Run: headless pygame with SDL's dummy video driver; simulated clock (each Clock.tick advances the game by its frame time, no real sleeping); random seed 0; keys injected as events and as key.get_pressed() state; no mouse input.
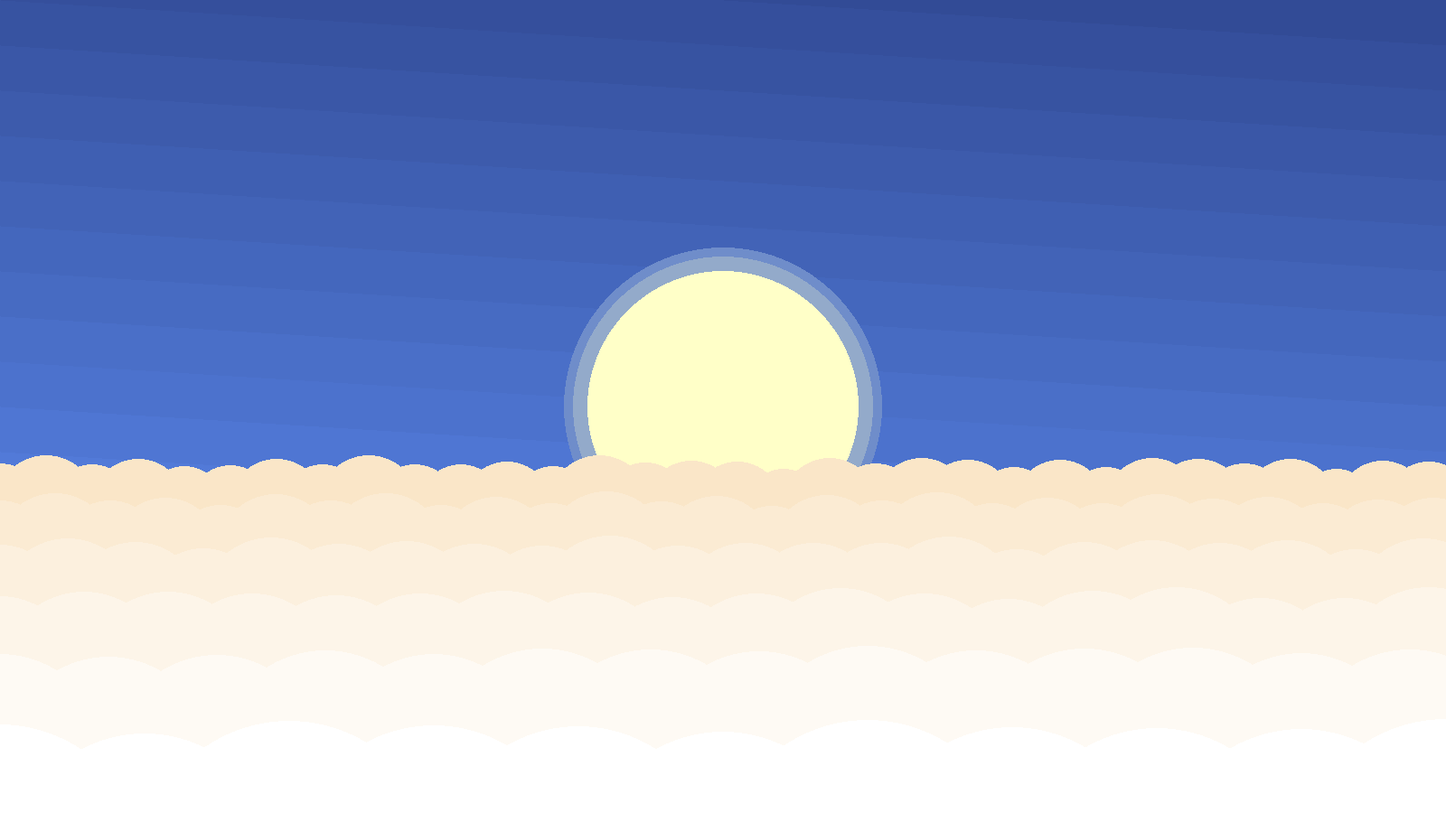
Frame 1 of 4 · flips 1–60 · no input
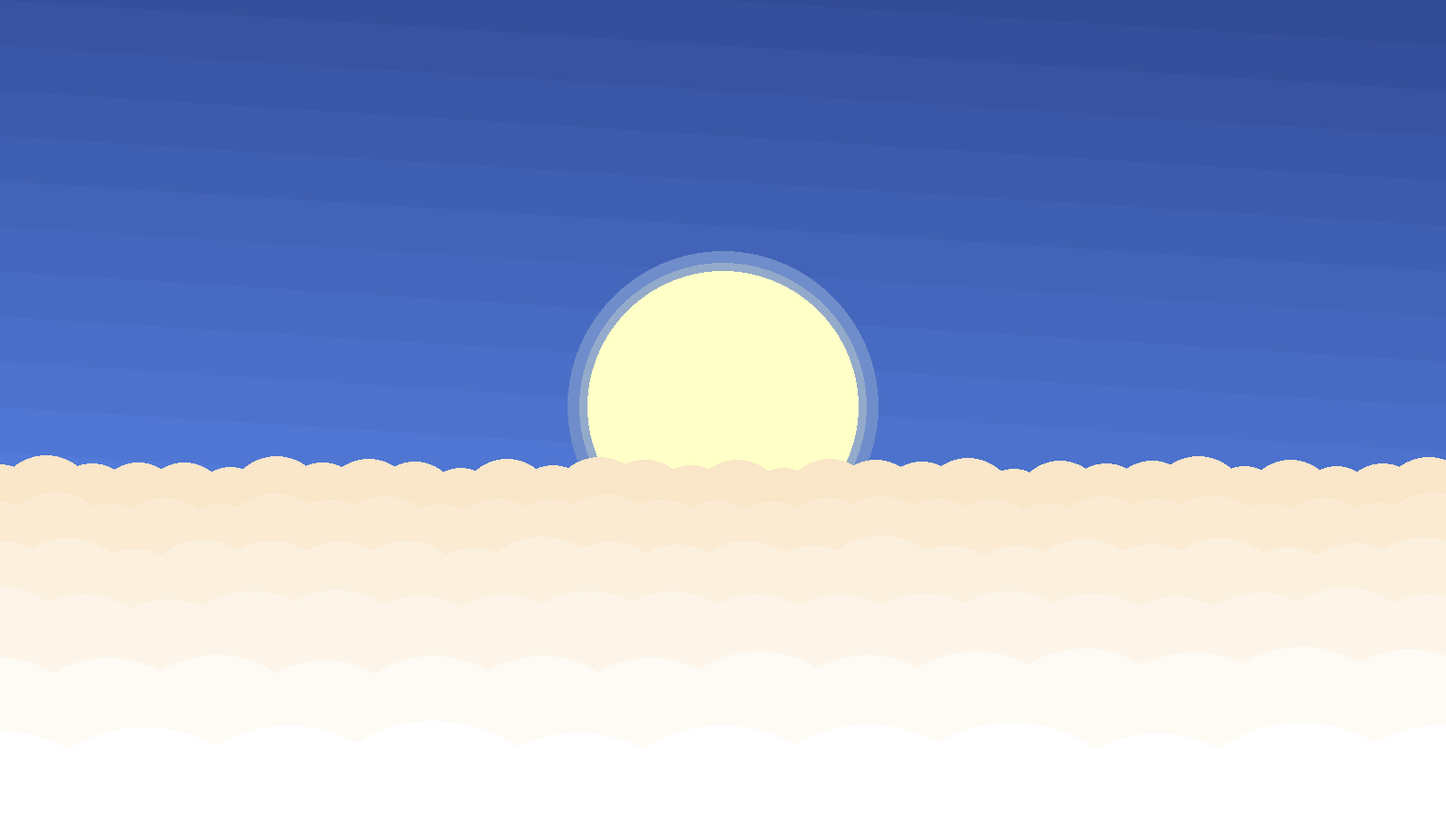
Frame 2 of 4 · flips 61–180 · tapped SPACE, RETURN · held RIGHT (→), D
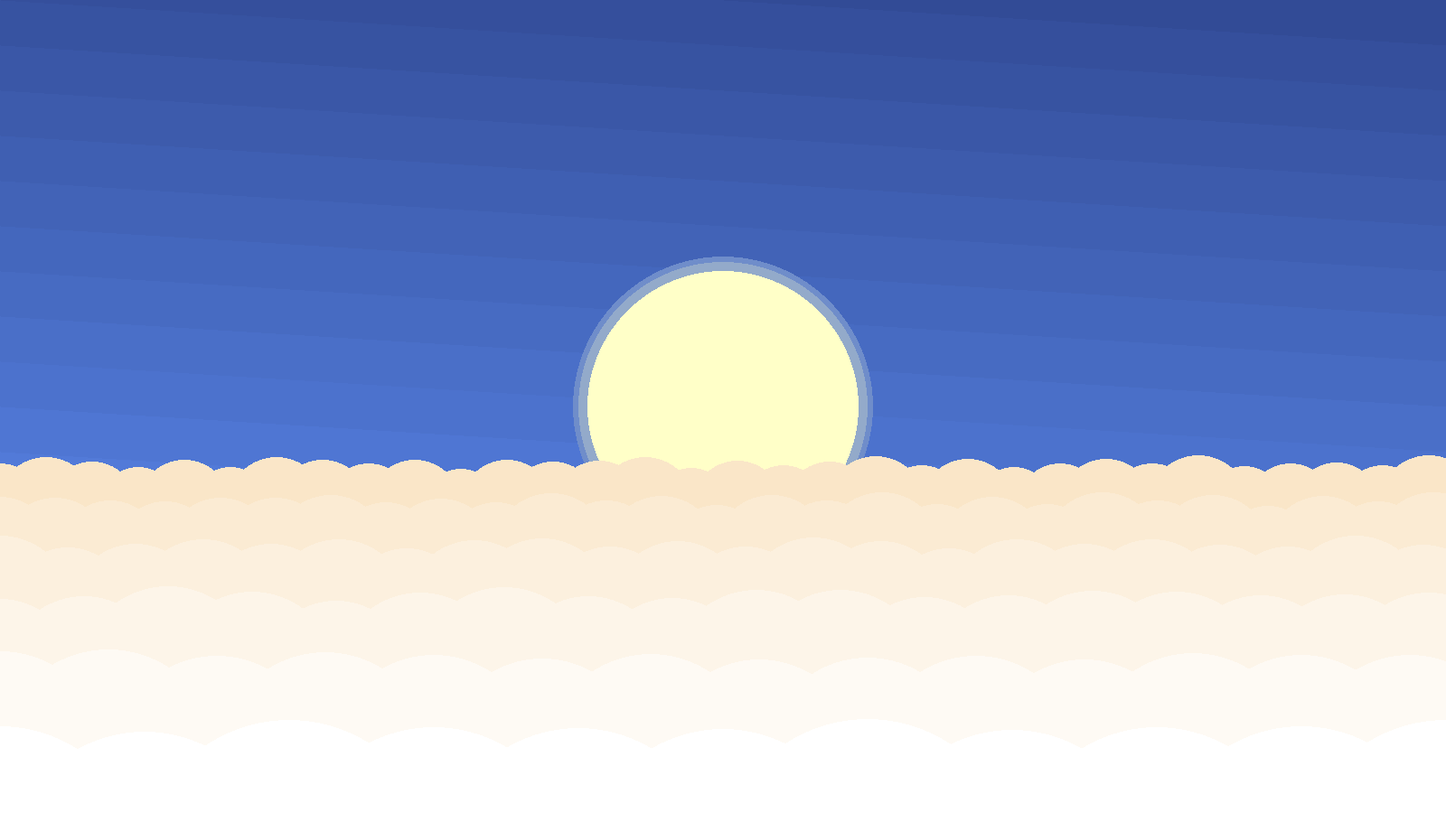
Frame 3 of 4 · flips 181–300 · held DOWN (↓), S
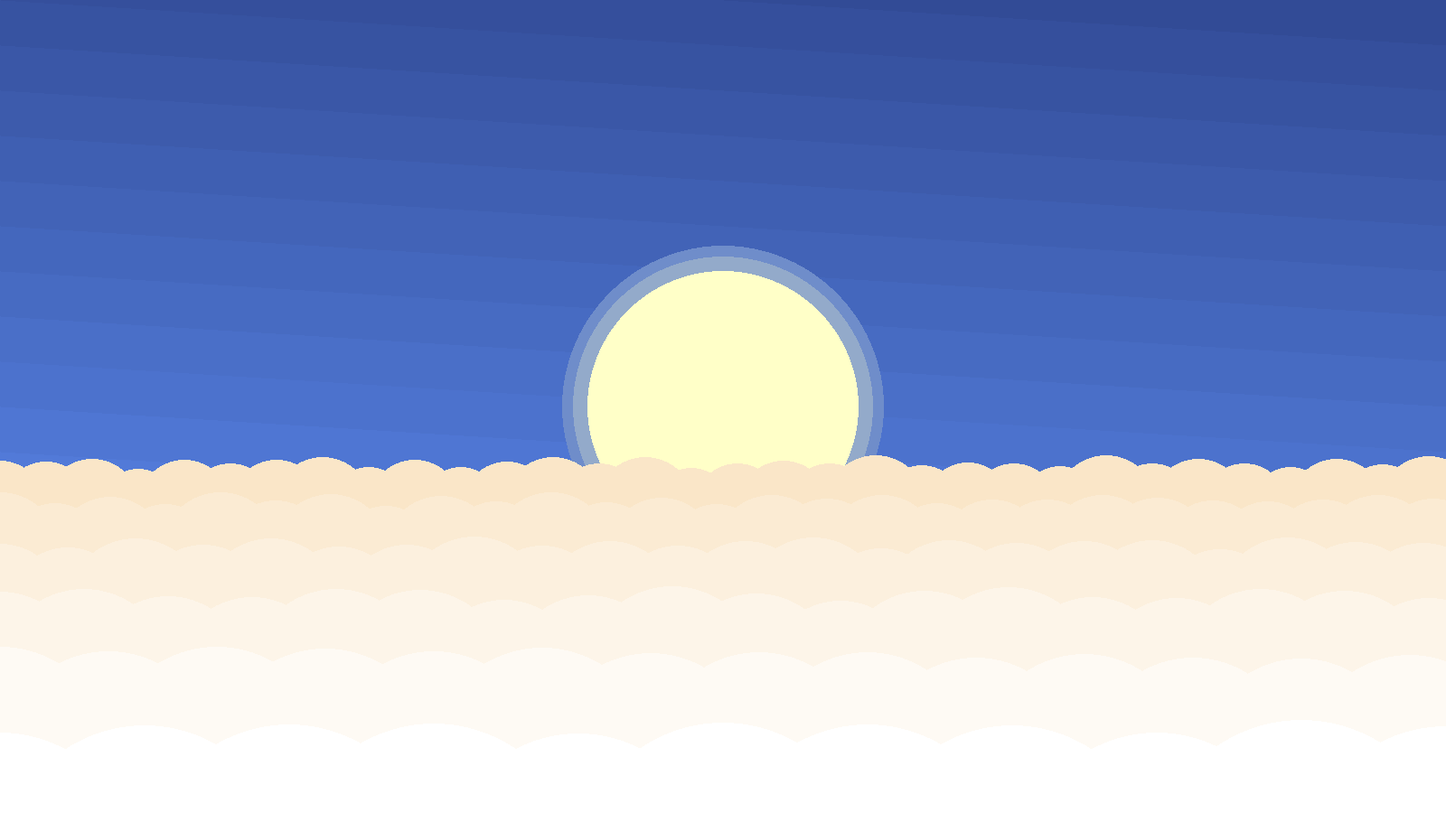
Frame 4 of 4 · flips 301–420 · held LEFT (←), A, UP (↑), W

The pygame program that drew these frames:

import pygame as pg
from math import sin


window_size = (1600, 900)

pg.init()
canvas = pg.display.set_mode(window_size)
pg.display.set_caption("Sky")
clock = pg.time.Clock()


window_center = pg.Vector2(window_size) / 2

color_sky_top = pg.Color(50, 75, 150)
color_sky_bot = pg.Color(100, 150, 255)
color_sun = pg.Color(255, 255, 200)
color_cloud_near = pg.Color(255, 255, 255)
color_cloud_far = pg.Color(250, 230, 200)

color_sky_average = color_sky_bot.lerp(color_sky_top, 0.5)
color_sun_glow1 = color_sky_average.lerp(color_sun, 0.2)
color_sun_glow2 = color_sky_average.lerp(color_sun, 0.4)

sky = pg.Surface(window_size)
limit = window_size[1] + 50
for y in range(0, limit+1, 50):
    color = color_sky_top.lerp(color_sky_bot, y/limit)
    points = [
        (0, y-100),
        (0, y),
        (window_size[0], y+100),
        (window_size[0], y),
    ]
    pg.draw.polygon(sky, color, points)


run = True
t = 0
while run:
    for ev in pg.event.get():
        if ev.type == pg.QUIT:
            run = False
            break
    
    canvas.blit(sky, (0, 0))
    
    # sun
    pg.draw.circle(canvas, color_sun_glow1, window_center, 172 + sin(t/50-0.5) * 7)
    pg.draw.circle(canvas, color_sun_glow2, window_center, 162 + sin(t/50) * 5)
    pg.draw.circle(canvas, color_sun, window_center, 150)
    
    # clouds
    for i in range(5, -1, -1):
        color = color_cloud_near.lerp(color_cloud_far, i/5)
        y = window_center.y * 15 / (7 + i)
        y_delta = window_center.y * 15 / (6 + i) - y
        for x in range(0, window_size[0] + 70, int(y_delta)):
            factor = i ** 2 * 5 + 20
            wavy = sin(x / 20 - t / factor) * 5
            wavy += sin(x / 50 + t / factor / 2) * 3
            pg.draw.circle(canvas, color, (x, y), wavy + y_delta)
    
    pg.display.flip()
    print(f"{clock.get_fps():.2f} fps", end="\r")
    clock.tick(60)
    t += 1

pg.quit()
